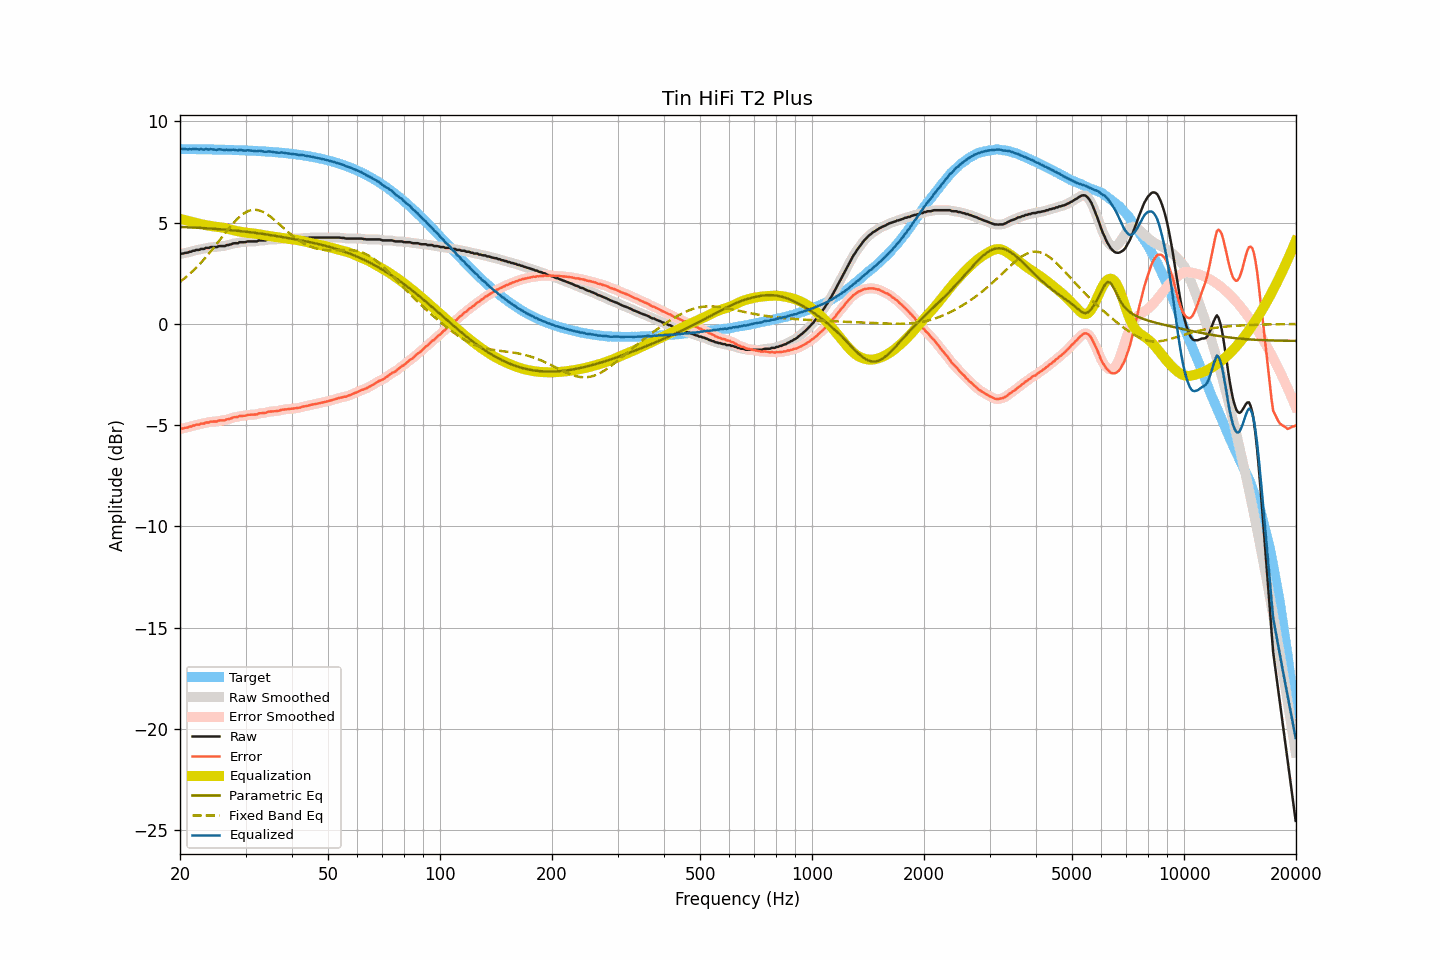

The data file committed next to this chart (first rows):
frequency, raw, smoothed, error, error_smoothed, equalization, parametric_eq, fixed_band_eq, equalized_raw, equalized_smoothed, target
20.00, 3.45, 3.45, -5.19, -5.19, 5.19, 4.79, 2.08, 8.64, 8.65, 8.64
20.20, 3.48, 3.47, -5.16, -5.17, 5.17, 4.79, 2.14, 8.65, 8.64, 8.64
20.40, 3.48, 3.48, -5.16, -5.15, 5.15, 4.79, 2.20, 8.63, 8.64, 8.64
20.61, 3.51, 3.50, -5.13, -5.14, 5.13, 4.78, 2.27, 8.64, 8.63, 8.64
20.81, 3.52, 3.52, -5.12, -5.12, 5.11, 4.78, 2.33, 8.63, 8.63, 8.64
21.02, 3.53, 3.54, -5.11, -5.10, 5.09, 4.78, 2.40, 8.62, 8.63, 8.64
21.23, 3.57, 3.56, -5.07, -5.08, 5.07, 4.77, 2.47, 8.64, 8.63, 8.63
21.44, 3.57, 3.58, -5.07, -5.05, 5.05, 4.77, 2.54, 8.62, 8.63, 8.63
21.66, 3.62, 3.61, -5.02, -5.03, 5.03, 4.76, 2.62, 8.65, 8.64, 8.63
21.87, 3.62, 3.63, -5.01, -5.00, 5.01, 4.76, 2.69, 8.63, 8.64, 8.63
22.09, 3.66, 3.64, -4.97, -4.99, 4.99, 4.76, 2.77, 8.65, 8.63, 8.63
22.31, 3.66, 3.66, -4.97, -4.97, 4.97, 4.75, 2.85, 8.63, 8.63, 8.63
22.54, 3.66, 3.68, -4.97, -4.95, 4.95, 4.75, 2.94, 8.61, 8.63, 8.63
22.76, 3.71, 3.69, -4.92, -4.94, 4.93, 4.74, 3.02, 8.64, 8.62, 8.63
22.99, 3.71, 3.71, -4.92, -4.92, 4.91, 4.74, 3.11, 8.62, 8.62, 8.63
23.22, 3.71, 3.73, -4.92, -4.90, 4.90, 4.73, 3.20, 8.61, 8.63, 8.62
23.45, 3.76, 3.74, -4.87, -4.89, 4.88, 4.73, 3.29, 8.64, 8.62, 8.62
23.69, 3.76, 3.76, -4.86, -4.86, 4.87, 4.72, 3.38, 8.62, 8.62, 8.62
23.92, 3.76, 3.78, -4.86, -4.84, 4.85, 4.72, 3.47, 8.61, 8.63, 8.62
24.16, 3.80, 3.78, -4.82, -4.83, 4.84, 4.71, 3.57, 8.64, 8.62, 8.62
24.40, 3.80, 3.80, -4.82, -4.82, 4.83, 4.71, 3.67, 8.62, 8.62, 8.62
24.65, 3.80, 3.80, -4.82, -4.82, 4.82, 4.70, 3.77, 8.61, 8.61, 8.62
24.89, 3.80, 3.80, -4.82, -4.82, 4.81, 4.70, 3.87, 8.60, 8.60, 8.61
25.14, 3.80, 3.81, -4.81, -4.80, 4.80, 4.69, 3.97, 8.59, 8.61, 8.61
25.39, 3.84, 3.83, -4.77, -4.78, 4.79, 4.68, 4.07, 8.62, 8.61, 8.61
25.65, 3.85, 3.84, -4.76, -4.77, 4.78, 4.68, 4.17, 8.62, 8.62, 8.61
25.91, 3.85, 3.85, -4.76, -4.76, 4.76, 4.67, 4.28, 8.61, 8.61, 8.61
26.16, 3.85, 3.85, -4.76, -4.75, 4.75, 4.66, 4.38, 8.60, 8.60, 8.61
26.43, 3.85, 3.86, -4.76, -4.74, 4.73, 4.66, 4.48, 8.58, 8.59, 8.60
26.69, 3.90, 3.88, -4.70, -4.72, 4.71, 4.65, 4.58, 8.61, 8.59, 8.60
26.96, 3.90, 3.90, -4.70, -4.70, 4.69, 4.64, 4.68, 8.59, 8.59, 8.60
27.23, 3.92, 3.92, -4.68, -4.67, 4.68, 4.64, 4.78, 8.59, 8.60, 8.60
27.50, 3.94, 3.94, -4.66, -4.65, 4.65, 4.63, 4.87, 8.59, 8.60, 8.59
27.77, 3.98, 3.97, -4.61, -4.62, 4.63, 4.62, 4.96, 8.61, 8.60, 8.59
28.05, 3.99, 3.98, -4.60, -4.61, 4.61, 4.61, 5.05, 8.60, 8.59, 8.59
28.33, 3.99, 3.99, -4.60, -4.59, 4.59, 4.61, 5.13, 8.58, 8.59, 8.59
28.62, 3.99, 4.01, -4.60, -4.58, 4.58, 4.60, 5.21, 8.56, 8.58, 8.58
28.90, 4.04, 4.02, -4.54, -4.56, 4.56, 4.59, 5.29, 8.60, 8.58, 8.58
29.19, 4.04, 4.03, -4.54, -4.54, 4.55, 4.58, 5.36, 8.59, 8.58, 8.58
29.48, 4.04, 4.04, -4.54, -4.54, 4.53, 4.57, 5.42, 8.57, 8.57, 8.58
29.78, 4.04, 4.04, -4.53, -4.53, 4.52, 4.56, 5.47, 8.56, 8.56, 8.57
30.08, 4.05, 4.05, -4.52, -4.51, 4.51, 4.56, 5.52, 8.56, 8.57, 8.57
30.38, 4.08, 4.07, -4.49, -4.50, 4.50, 4.55, 5.56, 8.58, 8.57, 8.57
30.68, 4.08, 4.08, -4.48, -4.49, 4.49, 4.54, 5.59, 8.57, 8.57, 8.56
30.99, 4.08, 4.08, -4.48, -4.48, 4.49, 4.53, 5.62, 8.56, 8.57, 8.56
31.30, 4.08, 4.08, -4.48, -4.48, 4.48, 4.52, 5.63, 8.55, 8.55, 8.55
31.61, 4.08, 4.07, -4.47, -4.48, 4.46, 4.51, 5.64, 8.54, 8.54, 8.55
31.93, 4.08, 4.08, -4.47, -4.47, 4.45, 4.50, 5.64, 8.53, 8.53, 8.55
32.24, 4.08, 4.09, -4.46, -4.45, 4.44, 4.49, 5.63, 8.52, 8.54, 8.54
32.57, 4.13, 4.11, -4.41, -4.43, 4.43, 4.48, 5.61, 8.56, 8.54, 8.54
32.89, 4.13, 4.13, -4.41, -4.41, 4.42, 4.46, 5.59, 8.55, 8.55, 8.53
33.22, 4.13, 4.13, -4.40, -4.40, 4.40, 4.45, 5.56, 8.53, 8.54, 8.53
33.55, 4.13, 4.13, -4.40, -4.40, 4.39, 4.44, 5.52, 8.52, 8.51, 8.52
33.89, 4.13, 4.14, -4.39, -4.38, 4.37, 4.43, 5.48, 8.50, 8.51, 8.52
34.23, 4.15, 4.15, -4.37, -4.36, 4.36, 4.42, 5.43, 8.51, 8.51, 8.51
34.57, 4.18, 4.17, -4.33, -4.34, 4.35, 4.41, 5.37, 8.53, 8.51, 8.51
34.92, 4.18, 4.18, -4.32, -4.32, 4.34, 4.39, 5.32, 8.51, 8.52, 8.50
35.27, 4.18, 4.18, -4.32, -4.32, 4.33, 4.38, 5.25, 8.50, 8.51, 8.50
35.62, 4.18, 4.18, -4.31, -4.31, 4.31, 4.37, 5.19, 8.49, 8.49, 8.49
35.97, 4.18, 4.18, -4.31, -4.31, 4.30, 4.35, 5.12, 8.48, 8.48, 8.48
... 635 more rows
